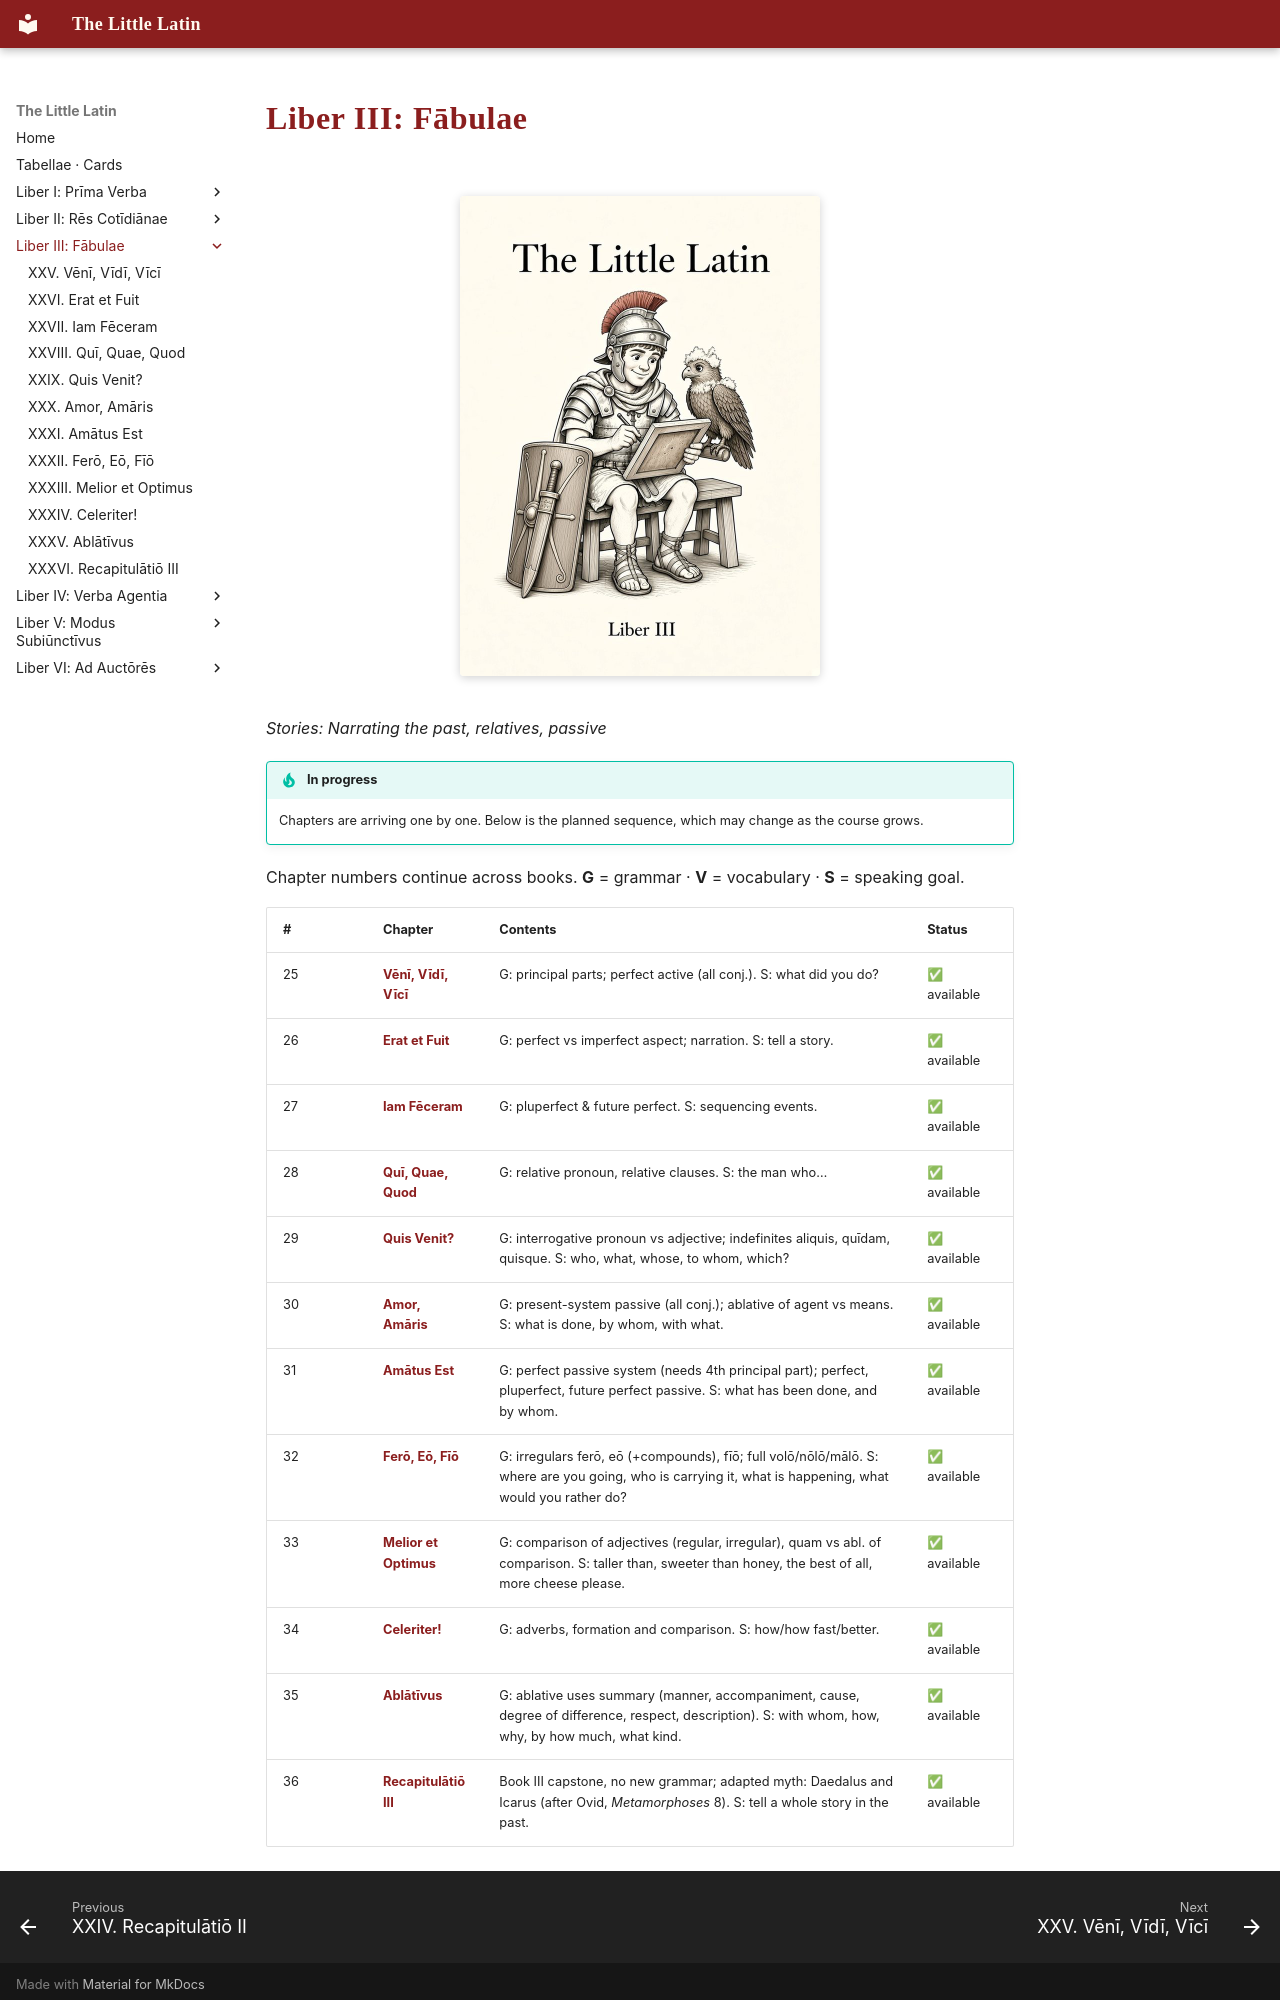

repository: watmin/the-little-latin · page: liber-iii/index.html · generator: mkdocs

# Liber III: Fābulae

<figure class="book-cover" markdown="1">
![Cover of The Little Latin, Liber III: the legionary, now a young soldier, writes on a wax tablet beside a young eagle with fluffy head feathers. A real scutum and a gladius lean against the bench.](../assets/covers/liber-iii.jpg){ width="360" height="480" }
</figure>

*Stories: Narrating the past, relatives, passive*

!!! tip "In progress"
    Chapters are arriving one by one. Below is the planned sequence, which may change as the course grows.

Chapter numbers continue across books. **G** = grammar · **V** = vocabulary · **S** = speaking goal.
